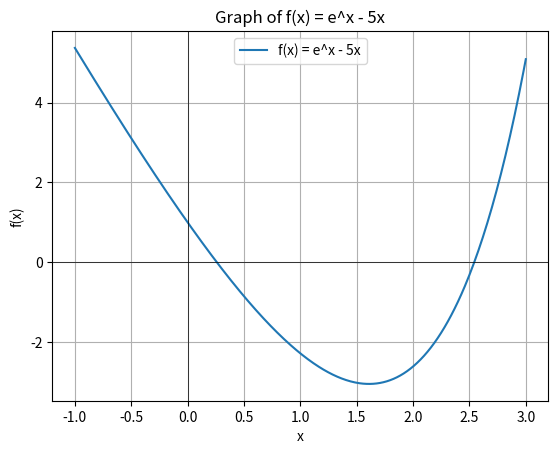

The matplotlib source for this figure:
import numpy as np
import matplotlib.pyplot as plt

x = np.linspace(-1, 3, 400)
y = np.exp(x) - 5*x

plt.plot(x, y, label="f(x) = e^x - 5x")
plt.axhline(0, color='black',linewidth=0.5)
plt.axvline(0, color='black',linewidth=0.5)
plt.title("Graph of f(x) = e^x - 5x")
plt.xlabel("x")
plt.ylabel("f(x)")
plt.legend()
plt.grid(True)
plt.show()

